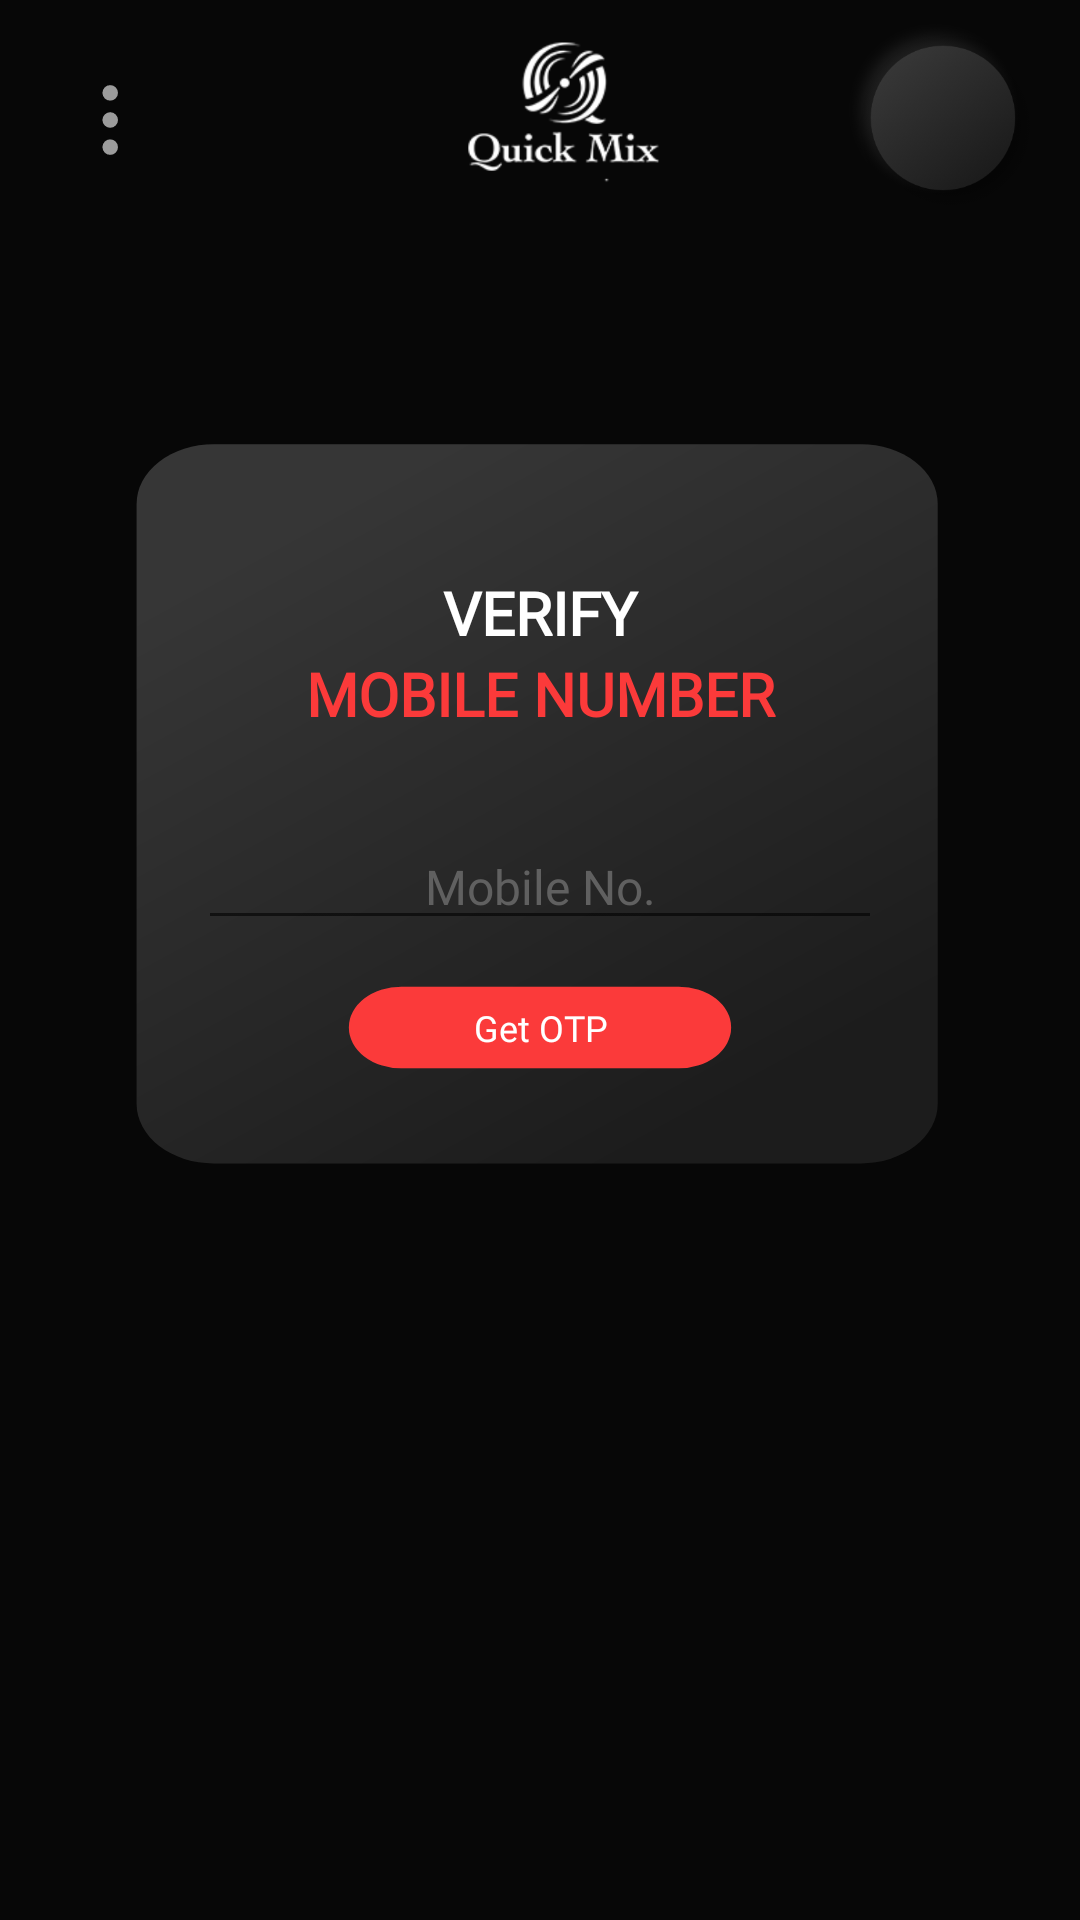

Write the Android layout XML for this screen, with the resource values it uses.
<!-- AndroidManifest.xml: application theme Theme.QuickMix -->
<!-- res/layout/fragment_mobile.xml -->
<?xml version="1.0" encoding="utf-8"?>
<androidx.constraintlayout.widget.ConstraintLayout xmlns:android="http://schemas.android.com/apk/res/android"
    xmlns:tools="http://schemas.android.com/tools"
    xmlns:app="http://schemas.android.com/apk/res-auto"
    android:layout_width="match_parent"
    android:layout_height="match_parent"
    android:background="@color/theme_black"
    tools:context=".fragment.RequestLiveDemoFragment">

    <include
        android:id="@+id/main_appBar"
        layout="@layout/appbar"
        app:layout_constraintEnd_toEndOf="parent"
        app:layout_constraintStart_toStartOf="parent"
        app:layout_constraintTop_toTopOf="parent" />



    <androidx.constraintlayout.widget.ConstraintLayout
        android:id="@+id/live_demo_card_view"
        android:layout_width="0dp"
        android:layout_height="0dp"
        app:layout_constraintTop_toBottomOf="@+id/main_appBar"
        app:layout_constraintBottom_toBottomOf="parent"
        app:layout_constraintStart_toStartOf="parent"
        app:layout_constraintEnd_toEndOf="parent"
        app:layout_constraintHeight_default="percent"
        app:layout_constraintHeight_percent=".4"
        app:layout_constraintWidth_default="percent"
        app:layout_constraintWidth_percent=".80"
        app:layout_constraintVertical_bias="0.2"
        android:background="@drawable/ic_tab">
        <TextView
            android:id="@+id/ld_main_title"
            app:layout_constraintStart_toStartOf="parent"
            app:layout_constraintEnd_toEndOf="parent"
            app:layout_constraintTop_toTopOf="parent"
            android:layout_width="match_parent"
            android:layout_height="wrap_content"
            android:layout_marginTop="@dimen/dp_50"
            style="@style/title_white_center20_text"
            android:text="@string/verify_string"/>
        <TextView
            android:id="@+id/ld_main_subtitle"
            app:layout_constraintTop_toBottomOf="@+id/ld_main_title"
            app:layout_constraintStart_toStartOf="parent"
            app:layout_constraintEnd_toEndOf="parent"
            android:layout_width="match_parent"
            android:layout_height="wrap_content"
            style="@style/title_red_center20_text"
            android:text="@string/mobile_number_string"/>


        <androidx.appcompat.widget.AppCompatEditText
            android:id="@+id/mobile_ET"
            android:layout_width="match_parent"
            android:layout_height="wrap_content"
            android:layout_marginTop="@dimen/dp_30"
            android:layout_marginStart="@dimen/dp_30"
            android:layout_marginEnd="@dimen/dp_30"
            android:hint="@string/enter_mobile_no_string"
            android:inputType="phone"
            android:gravity="center"
            style="@style/style_16_book_edit_text"
            app:layout_constraintTop_toBottomOf="@+id/ld_main_subtitle"
            app:layout_constraintStart_toStartOf="parent"
            app:layout_constraintEnd_toEndOf="parent"
            android:nextFocusDown="@id/ld_calendar_TV"
            />

        <Button
            android:id="@+id/submit_mobile_btn"
            style="@style/style_12_center"
            android:layout_width="158dp"
            android:layout_height="51dp"
            android:layout_marginTop="@dimen/dp_5"
            android:layout_marginBottom="@dimen/dp_30"
            android:background="@drawable/ic_buy_now_button"
            android:text="@string/get_otp_string"
            app:layout_constraintBottom_toBottomOf="parent"
            app:layout_constraintEnd_toEndOf="parent"
            app:layout_constraintHeight_default="percent"
            app:layout_constraintHeight_percent=".19"
            app:layout_constraintStart_toStartOf="parent"
            app:layout_constraintTop_toBottomOf="@+id/mobile_ET"
            app:layout_constraintWidth_default="percent"
            app:layout_constraintWidth_percent=".5" />

    </androidx.constraintlayout.widget.ConstraintLayout>
</androidx.constraintlayout.widget.ConstraintLayout>
<!-- res/layout/appbar.xml (included above) -->
<?xml version="1.0" encoding="utf-8"?>
<com.google.android.material.appbar.AppBarLayout xmlns:android="http://schemas.android.com/apk/res/android"
    xmlns:app="http://schemas.android.com/apk/res-auto"
    android:id="@+id/appbarLayout"
    android:layout_width="match_parent"
    android:layout_height="wrap_content"
    android:background="@color/theme_black"
    android:theme="@style/CustomAppbarTheme">

    <androidx.appcompat.widget.Toolbar
        android:id="@+id/toolbar"
        android:layout_width="match_parent"
        android:layout_height="80dp"
        android:visibility="visible"
        app:popupTheme="@style/AppTheme.PopupOverlay"
        app:titleTextColor="@color/black">

        <androidx.constraintlayout.widget.ConstraintLayout
            android:layout_width="match_parent"
            android:layout_height="match_parent">


            <androidx.appcompat.widget.AppCompatImageButton
                android:id="@+id/menu_icon"
                android:layout_width="@dimen/dp_40"
                android:layout_height="match_parent"
                android:background="@android:color/transparent"
                android:onClick="openPage"
                android:contentDescription="@null"
                android:src="@drawable/ic_menu"
                android:tint="@color/white"
                app:layout_constraintBottom_toBottomOf="parent"
                app:layout_constraintStart_toStartOf="parent"
                app:layout_constraintTop_toTopOf="parent" />

            <ImageView
                android:layout_width="@dimen/dp_90"
                android:layout_height="match_parent"
                android:contentDescription="@null"
                android:scaleType="centerInside"
                android:src="@drawable/logo_name"
                android:padding="@dimen/dp_8"
                app:layout_constraintBottom_toBottomOf="parent"
                app:layout_constraintEnd_toEndOf="parent"
                app:layout_constraintStart_toStartOf="parent"
                app:layout_constraintTop_toTopOf="parent" />

            <androidx.appcompat.widget.AppCompatImageButton
                android:id="@+id/back_btn"
                android:layout_width="70dp"
                android:layout_height="70dp"
                android:layout_marginEnd="@dimen/dp_10"
                android:onClick="openPage"
                android:contentDescription="@null"
                android:tint="@color/white"
                android:src="@drawable/ic_back"
                android:background="@drawable/main_black_btn_bg"
                app:layout_constraintBottom_toBottomOf="parent"
                app:layout_constraintEnd_toEndOf="parent"
                app:layout_constraintTop_toTopOf="parent" />

        </androidx.constraintlayout.widget.ConstraintLayout>
    </androidx.appcompat.widget.Toolbar>
</com.google.android.material.appbar.AppBarLayout>
<!-- resources referenced by this layout -->
<resources>
  <color name="black">#FF000000</color>
  <color name="theme_black">#070707</color>
  <color name="white">#FFFFFFFF</color>
  <dimen name="dp_10">10dp</dimen>
  <dimen name="dp_30">30dp</dimen>
  <dimen name="dp_40">40dp</dimen>
  <dimen name="dp_5">5dp</dimen>
  <dimen name="dp_50">50dp</dimen>
  <dimen name="dp_8">8dp</dimen>
  <dimen name="dp_90">90dp</dimen>
  <string name="enter_mobile_no_string">Mobile No.</string>
  <string name="get_otp_string">Get OTP</string>
  <string name="mobile_number_string">Mobile Number</string>
  <string name="verify_string">VERIFY</string>
  <style name="AppTheme.PopupOverlay" parent="ThemeOverlay.AppCompat.Dark" />
  <style name="CustomAppbarTheme" parent="Theme.AppCompat.NoActionBar">
          <item name="android:textColorPrimary">@color/black</item>
          <item name="android:textColorSecondary">@color/black</item>
          <item name="windowActionBar">false</item>
          <item name="android:gravity">center</item>
          <item name="android:textAlignment">gravity</item>
          <item name="colorControlNormal">@color/black</item>
          <item name="android:textAllCaps">false</item>
          <item name="windowNoTitle">true</item>
      </style>
  <style name="style_12_center" parent="Widget.AppCompat.TextView">
          <item name="android:textSize">@dimen/dimen_12sp</item>
          <item name="android:textAlignment">center</item>
          <item name="android:textColor">@color/white</item>
          <item name="android:fontFamily">@font/gothammedium</item>
      </style>
  <style name="style_16_book_edit_text" parent="Widget.AppCompat.EditText">
          <item name="android:textSize">@dimen/dimen_16sp</item>
          <item name="android:textColor">@color/white</item>
          <item name="android:textColorHint">@color/theme_grey</item>
          <item name="android:fontFamily">@font/gothambook</item>
      </style>
  <style name="title_red_center20_text" parent="Widget.AppCompat.TextView">
          <item name="textAllCaps">true</item>
          <item name="android:textStyle">bold</item>
          <item name="android:textAlignment">center</item>
          <item name="android:textSize">@dimen/dimen_20sp</item>
          <item name="android:textColor">@color/theme_red</item>
          <item name="android:fontFamily">@font/gothambold</item>
      </style>
  <style name="title_white_center20_text" parent="Widget.AppCompat.TextView">
          <item name="textAllCaps">true</item>
          <item name="android:textStyle">bold</item>
          <item name="android:textAlignment">center</item>
          <item name="android:textSize">@dimen/dimen_20sp</item>
          <item name="android:textColor">@color/white</item>
          <item name="android:fontFamily">@font/gothambold</item>
  
      </style>
  <style name="Theme.QuickMix" parent="Theme.MaterialComponents.DayNight.DarkActionBar">
          
          <item name="colorPrimary">@color/theme_red</item>
          <item name="colorPrimaryVariant">@color/theme_black</item>
          <item name="colorOnPrimary">@color/white</item>
          
          <item name="colorSecondary">@color/theme_red</item>
          <item name="colorSecondaryVariant">@color/theme_red</item>
          <item name="colorOnSecondary">@color/black</item>
          
          <item name="android:statusBarColor" tools:targetApi="l">?attr/colorPrimaryVariant</item>
          
      </style>
  <dimen name="dimen_12sp">12sp</dimen>
  <dimen name="dimen_16sp">16sp</dimen>
  <color name="theme_grey">#606060</color>
  <dimen name="dimen_20sp">20sp</dimen>
  <color name="theme_red">#FB3A3A</color>
</resources>
